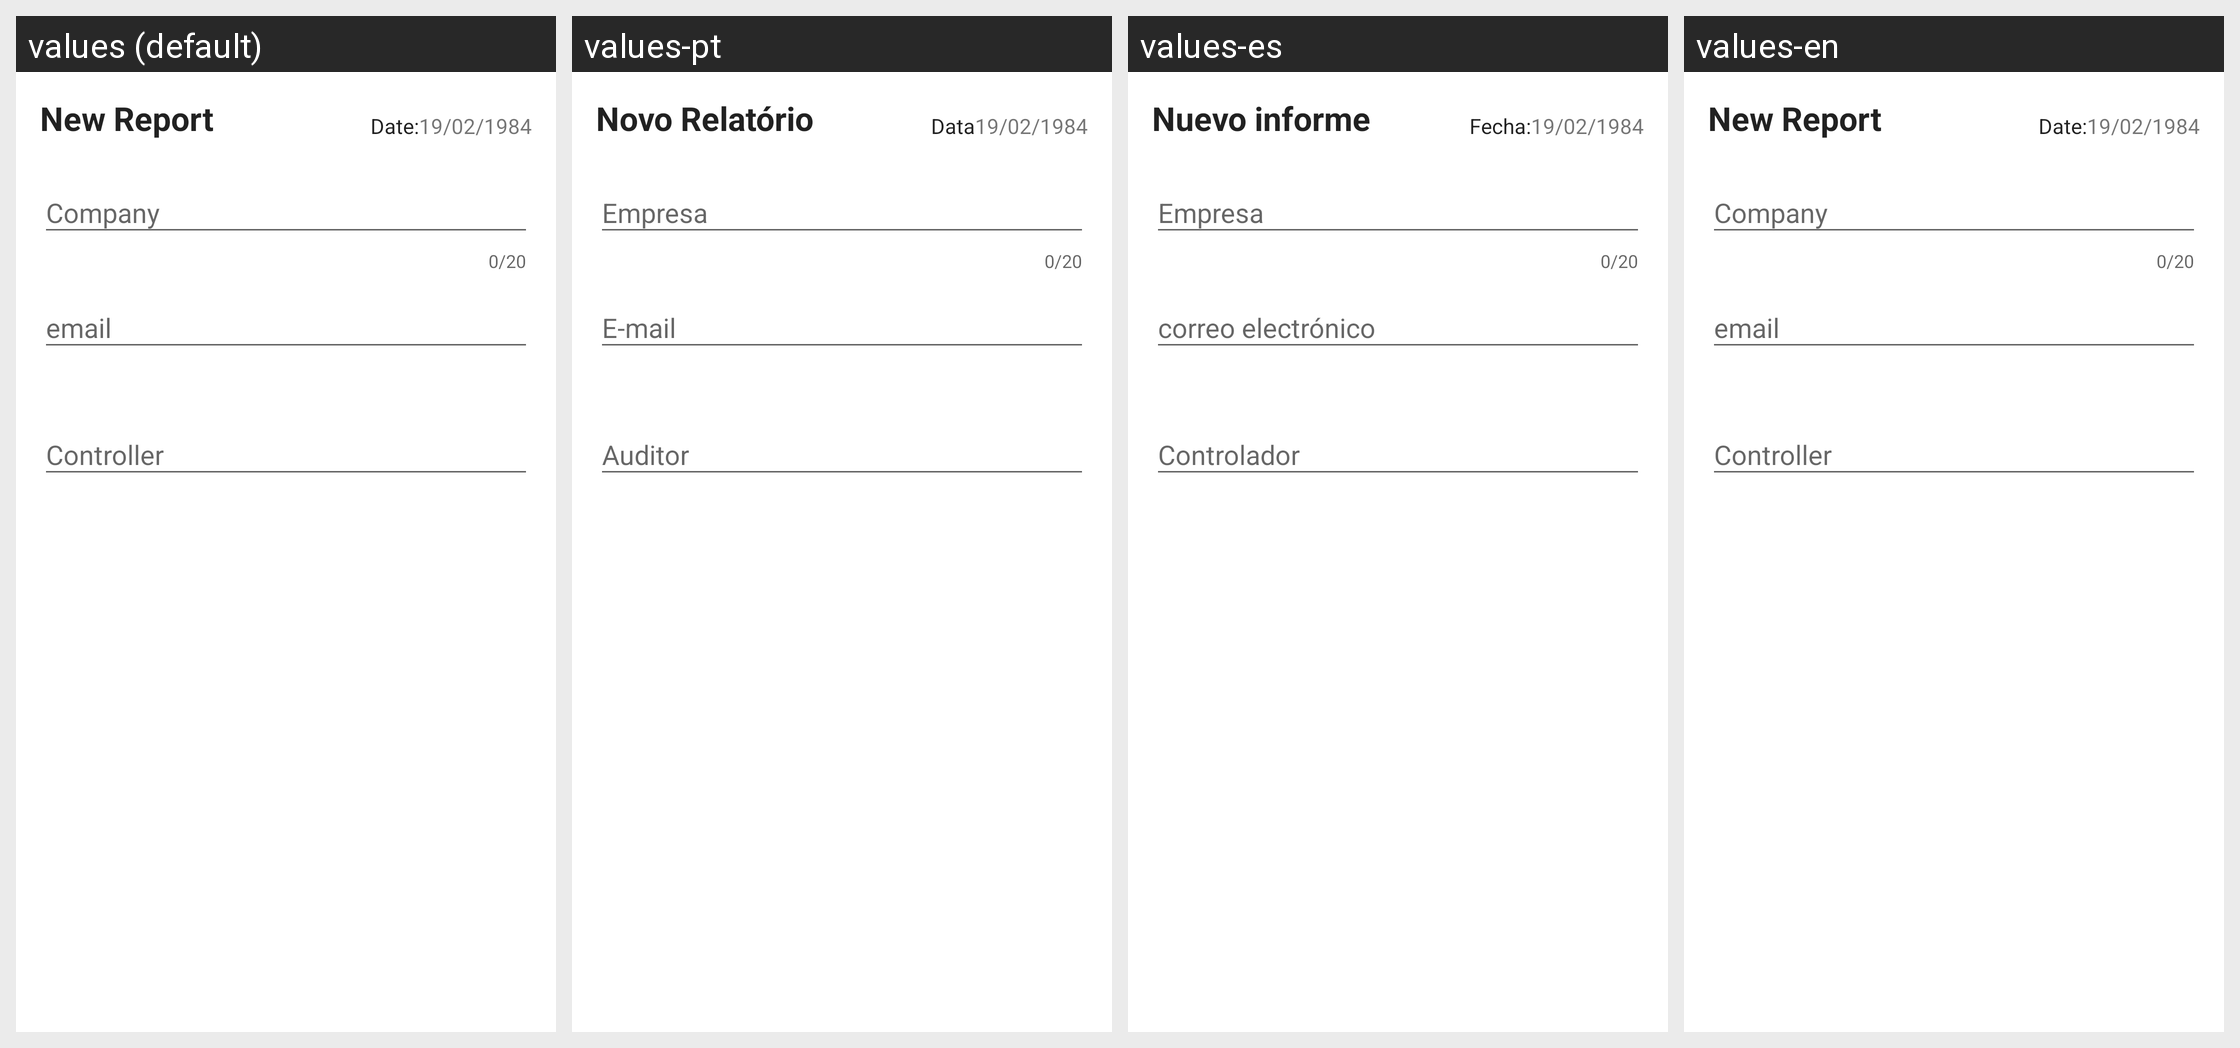

The Android screen above is rendered under several locales of the same app. Produce the string resources it draws, with the default and per-locale values.
Android screen res/layout/fragment_new_report.xml rendered under 4 locales, left to right: values (default), values-pt, values-es, values-en. Device: Nexus 5 (rendered at 1080×1920; each locale shown at half size, 540×960, under a caption strip naming it); theme AppTheme.
Strings drawn on this screen, with the default value and each locale's value (text and hints the layout hard-codes, and strings that could not be matched under every locale, appear in the picture but are not listed):

label_menu_new_report
  values: New Report
  values-pt: Novo Relatório
  values-es: Nuevo informe
  values-en: New Report

label_date
  values: Date:
  values-pt: Data
  values-es: Fecha:
  values-en: Date:

format_date
  values: 19/02/1984
  values-pt: 19/02/1984
  values-es: 19/02/1984
  values-en: 19/02/1984

company
  values: Company
  values-pt: Empresa
  values-es: Empresa
  values-en: Company

mail
  values: email
  values-pt: E-mail
  values-es: correo electrónico
  values-en: email

controller
  values: Controller
  values-pt: Auditor
  values-es: Controlador
  values-en: Controller
